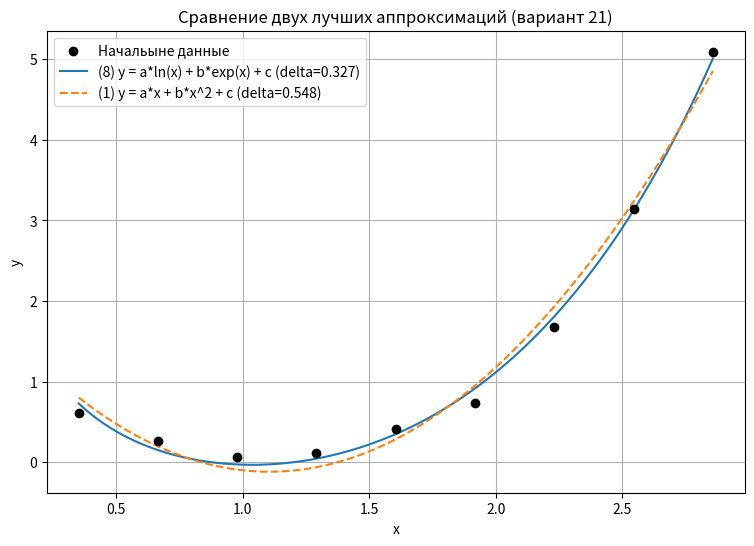

Source code (Python):
import math
import matplotlib.pyplot as plt

# ---------------------------
# Данные варианта 21
# ---------------------------
X = [0.351, 0.664, 0.978, 1.291, 1.605, 1.918, 2.232, 2.546, 2.859]
Y = [0.605, 0.265, 0.064, 0.116, 0.415, 0.728, 1.673, 3.138, 5.092]



def solve_linear_system(A, b):
    n = len(A)
    M = [row[:] + [b[i]] for i, row in enumerate(A)]

    for col in range(n):
        pivot = col
        for r in range(col + 1, n):
            if abs(M[r][col]) > abs(M[pivot][col]):
                pivot = r
        if abs(M[pivot][col]) < 1e-15:
            return None

        M[col], M[pivot] = M[pivot], M[col]

        div = M[col][col]
        for j in range(col, n + 1):
            M[col][j] /= div

        for r in range(n):
            if r == col:
                continue
            factor = M[r][col]
            if factor == 0:
                continue
            for j in range(col, n + 1):
                M[r][j] -= factor * M[col][j]

    return [M[i][n] for i in range(n)]

def least_squares_3(phi1, phi2, phi3, xdata, ydata):
    S11 = S12 = S13 = S22 = S23 = S33 = 0.0
    T1 = T2 = T3 = 0.0

    for x, y in zip(xdata, ydata):
        p1 = phi1(x)
        p2 = phi2(x)
        p3 = phi3(x)

        S11 += p1 * p1
        S12 += p1 * p2
        S13 += p1 * p3
        S22 += p2 * p2
        S23 += p2 * p3
        S33 += p3 * p3

        T1 += p1 * y
        T2 += p2 * y
        T3 += p3 * y

    A = [
        [S11, S12, S13],
        [S12, S22, S23],
        [S13, S23, S33],
    ]
    b = [T1, T2, T3]
    return solve_linear_system(A, b)


def residual_delta(yhat, ydata):
    s = 0.0
    for yh, y in zip(yhat, ydata):
        d = y - yh
        s += d * d
    return math.sqrt(s)


# ---------------------------
# 10 законов 
# ---------------------------

def fit_law_1(x, y):
    # (1) y = a*x + b*x^2 + c
    coeff = least_squares_3(lambda t: t, lambda t: t*t, lambda t: 1.0, x, y)
    if coeff is None:
        return None
    a, b, c = coeff
    yhat = [a*xi + b*xi*xi + c for xi in x]
    return ("(1) y = a*x + b*x^2 + c", (a, b, c), yhat)

def fit_law_2(x, y):
    # (2) y = a/(x + b) + c
    best = None
    for b in [ -2.0 + 0.01*i for i in range(0, 801) ]:
        ok = True
        for xi in x:
            if abs(xi + b) < 1e-6:
                ok = False
                break
        if not ok:
            continue
        coeff = least_squares_3(lambda t: 1.0/(t + b), lambda t: 0.0, lambda t: 1.0, x, y)
        if coeff is None:
            continue
        a, junk, c = coeff
        yhat = [a/(xi + b) + c for xi in x]
        d = residual_delta(yhat, y)
        if (best is None) or (d < best[0]):
            best = (d, b, a, c, yhat)
    if best is None:
        return None
    d, b, a, c, yhat = best
    return ("(2) y = a/(x + b) + c", (a, b, c), yhat)

def fit_law_3(x, y):
    # (3) y = a*ln x + b*x + c
    if any(xi <= 0 for xi in x):
        return None
    coeff = least_squares_3(lambda t: math.log(t), lambda t: t, lambda t: 1.0, x, y)
    if coeff is None:
        return None
    a, b, c = coeff
    yhat = [a*math.log(xi) + b*xi + c for xi in x]
    return ("(3) y = a*ln(x) + b*x + c", (a, b, c), yhat)

def fit_law_4(x, y):
    # (4) y = a/x + b + c*x
    if any(abs(xi) < 1e-12 for xi in x):
        return None
    coeff = least_squares_3(lambda t: 1.0/t, lambda t: t, lambda t: 1.0, x, y)
    if coeff is None:
        return None
    a, b, c = coeff
    yhat = [a/xi + c*xi + b for xi in x]
    return ("(4) y = a/x + b + c*x", (a, b, c), yhat)

def fit_law_5(x, y):
    # (5) y = a*sin(x) + b*x + c
    coeff = least_squares_3(lambda t: math.sin(t), lambda t: t, lambda t: 1.0, x, y)
    if coeff is None:
        return None
    a, b, c = coeff
    yhat = [a*math.sin(xi) + b*xi + c for xi in x]
    return ("(5) y = a*sin(x) + b*x + c", (a, b, c), yhat)

def fit_law_6(x, y):
    # (6) y = a*e^(b*x) + c 
    best = None
    for b in [ -5.0 + 0.02*i for i in range(0, 501) ]:
        coeff = least_squares_3(lambda t: math.exp(b*t), lambda t: 0.0, lambda t: 1.0, x, y)
        if coeff is None:
            continue
        a, junk, c = coeff
        yhat = [a*math.exp(b*xi) + c for xi in x]
        d = residual_delta(yhat, y)
        if (best is None) or (d < best[0]):
            best = (d, b, a, c, yhat)
    if best is None:
        return None
    d, b, a, c, yhat = best
    return ("(6) y = a*exp(b*x) + c", (a, b, c), yhat)

def fit_law_7(x, y):
    # (7) y = a*x + b*e^(-x) + c
    coeff = least_squares_3(lambda t: t, lambda t: math.exp(-t), lambda t: 1.0, x, y)
    if coeff is None:
        return None
    a, b, c = coeff
    yhat = [a*xi + b*math.exp(-xi) + c for xi in x]
    return ("(7) y = a*x + b*exp(-x) + c", (a, b, c), yhat)

def fit_law_8(x, y):
    # (8) y = a*ln(x) + b*exp(x) + c
    if any(xi <= 0 for xi in x):
        return None
    coeff = least_squares_3(lambda t: math.log(t), lambda t: math.exp(t), lambda t: 1.0, x, y)
    if coeff is None:
        return None
    a, b, c = coeff
    yhat = [a*math.log(xi) + b*math.exp(xi) + c for xi in x]
    return ("(8) y = a*ln(x) + b*exp(x) + c", (a, b, c), yhat)

def fit_law_9(x, y):
    # (9) y = a*x^2 + b*exp(x) + c
    coeff = least_squares_3(lambda t: t*t, lambda t: math.exp(t), lambda t: 1.0, x, y)
    if coeff is None:
        return None
    a, b, c = coeff
    yhat = [a*xi*xi + b*math.exp(xi) + c for xi in x]
    return ("(9) y = a*x^2 + b*exp(x) + c", (a, b, c), yhat)

def fit_law_10(x, y):
    # (10) y = a/(x^2 + b) + c
    best = None
    for b in [ -1.0 + 0.01*i for i in range(0, 1201) ]:
        ok = True
        for xi in x:
            if abs(xi*xi + b) < 1e-8:
                ok = False
                break
        if not ok:
            continue
        coeff = least_squares_3(lambda t: 1.0/(t*t + b), lambda t: 0.0, lambda t: 1.0, x, y)
        if coeff is None:
            continue
        a, junk, c = coeff
        yhat = [a/(xi*xi + b) + c for xi in x]
        d = residual_delta(yhat, y)
        if (best is None) or (d < best[0]):
            best = (d, b, a, c, yhat)
    if best is None:
        return None
    d, b, a, c, yhat = best
    return ("(10) y = a/(x^2 + b) + c", (a, b, c), yhat)


FITTERS = [
    fit_law_1, fit_law_2, fit_law_3, fit_law_4, fit_law_5,
    fit_law_6, fit_law_7, fit_law_8, fit_law_9, fit_law_10
]


results = []
for f in FITTERS:
    r = f(X, Y)
    if r is None:
        continue
    name, params, yhat = r
    d = residual_delta(yhat, Y)
    results.append((d, name, params))

results.sort(key=lambda t: t[0])

print("Вариант 21. Результаты (от лучшей невязки к худшей):\n")
for d, name, (a, b, c) in results:
    print(f"{name}")
    print(f"    a = {a:.6g}, b = {b:.6g}, c = {c:.6g}")
    print(f"    delta = {d:.6g}\n")

print("Два лучших закона:")
for i in range(min(2, len(results))):
    d, name, (a, b, c) = results[i]
    print(f"{i+1}) {name} | delta = {d:.6g}")
    
# 8 и 1
x_min, x_max = min(X), max(X)
x_plot = [x_min + (x_max - x_min)*t/500 for t in range(501)]

(d1, name1, (a1, b1, c1)), (d2, name2, (a2, b2, c2)) = results[:2]

y1 = [a1*math.log(xi) + b1*math.exp(xi) + c1 for xi in x_plot]
y2 = [a2*xi + b2*xi*xi + c2 for xi in x_plot]

plt.figure(figsize=(9, 6))
plt.scatter(X, Y, label="Начальыне данные", color="black", zorder=3)

plt.plot(x_plot, y1, label=f"{name1} (delta={d1:.3g})", linestyle="-")
plt.plot(x_plot, y2, label=f"{name2} (delta={d2:.3g})", linestyle="--")

plt.xlabel("x")
plt.ylabel("y")
plt.title("Сравнение двух лучших аппроксимаций (вариант 21)")
plt.legend()
plt.grid(True)
plt.show()
